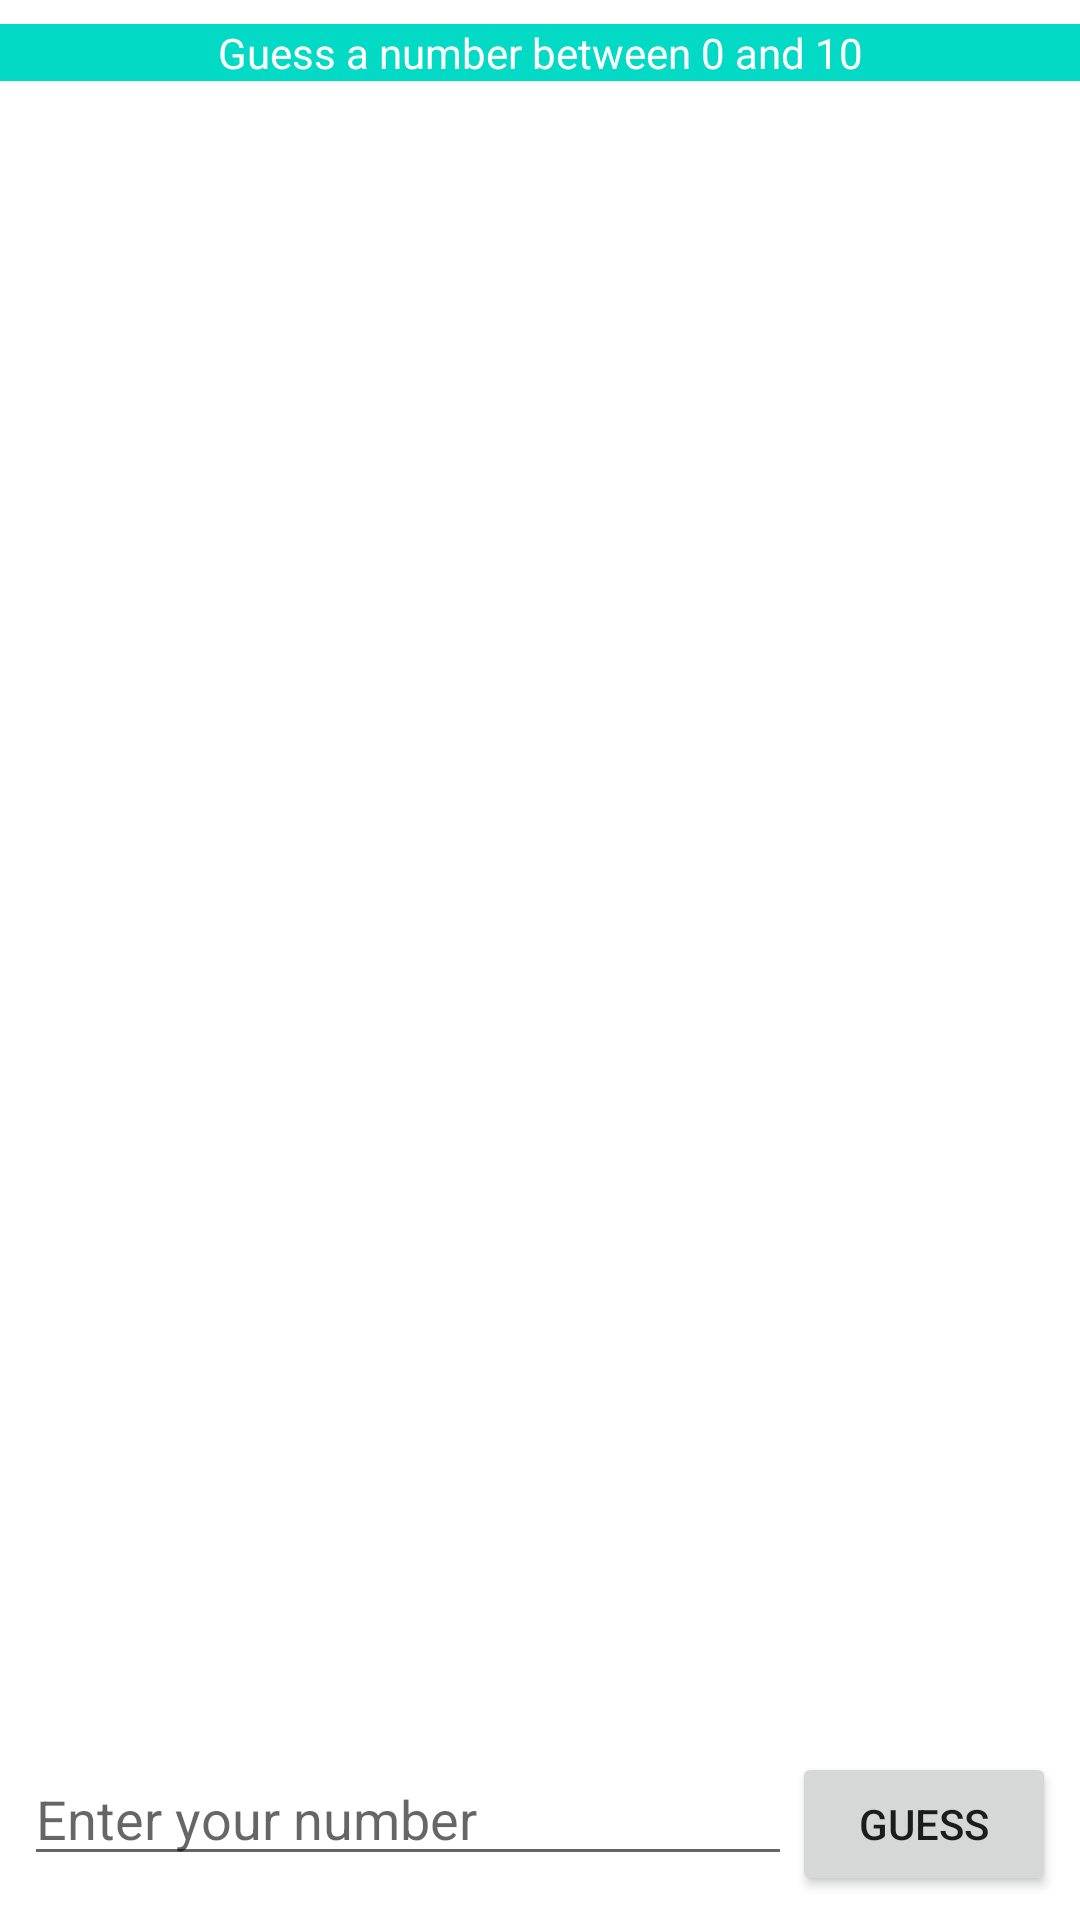

Android layout source for this screen:
<!-- AndroidManifest.xml: application theme Theme.OneInTwoApp -->
<!-- res/layout/activity_numbers_game.xml -->
<?xml version="1.0" encoding="utf-8"?>
<androidx.constraintlayout.widget.ConstraintLayout xmlns:android="http://schemas.android.com/apk/res/android"
    xmlns:app="http://schemas.android.com/apk/res-auto"
    xmlns:tools="http://schemas.android.com/tools"
    android:layout_width="match_parent"
    android:layout_height="match_parent"
    android:id="@+id/clRoot"
    tools:context=".MainActivity">

    <TextView
        android:id="@+id/tvPrompt"
        android:layout_width="match_parent"
        android:layout_height="wrap_content"
        android:layout_marginTop="8dp"
        android:text="Guess a number between 0 and 10"
        android:textColor="@color/white"
        android:background="@color/teal_200"
        android:textAlignment="center"
        app:layout_constraintEnd_toEndOf="parent"
        app:layout_constraintStart_toStartOf="parent"
        app:layout_constraintTop_toTopOf="parent" />

    <androidx.recyclerview.widget.RecyclerView
        android:id="@+id/rvMsgs"
        android:textAlignment="center"
        android:layout_width="match_parent"
        android:layout_height="0dp"
        android:layout_marginStart="8dp"
        android:layout_marginTop="16dp"
        android:layout_marginEnd="8dp"
        app:layout_constraintEnd_toEndOf="parent"
        app:layout_constraintStart_toStartOf="parent"
        app:layout_constraintTop_toBottomOf="@+id/tvPrompt"
        app:layout_constraintBottom_toTopOf="@id/llBottom"/>

    <LinearLayout
        android:id="@+id/llBottom"
        android:layout_width="match_parent"
        android:layout_height="wrap_content"
        android:layout_marginStart="8dp"
        android:layout_marginTop="16dp"
        android:layout_marginEnd="8dp"
        android:layout_marginBottom="8dp"
        android:orientation="horizontal"
        app:layout_constraintBottom_toBottomOf="parent"
        app:layout_constraintEnd_toEndOf="parent"
        app:layout_constraintStart_toStartOf="parent"
        >
        <EditText
            android:id="@+id/etGuessField"
            android:layout_width="0dp"
            android:layout_height="wrap_content"
            android:layout_weight="1"
            android:inputType="number"
            android:hint="Enter your number"
            android:singleLine="true"
            />
        <Button
            android:id="@+id/btGuessButton"
            android:layout_width="wrap_content"
            android:layout_height="wrap_content"
            android:layout_gravity="end"
            android:text="Guess"/>
    </LinearLayout>
</androidx.constraintlayout.widget.ConstraintLayout>
<!-- resources referenced by this layout -->
<resources>
  <style name="Theme.OneInTwoApp" parent="Theme.MaterialComponents.DayNight.DarkActionBar">
          
          <item name="colorPrimary">@color/purple_500</item>
          <item name="colorPrimaryVariant">@color/purple_700</item>
          <item name="colorOnPrimary">@color/white</item>
          
          <item name="colorSecondary">@color/teal_200</item>
          <item name="colorSecondaryVariant">@color/teal_700</item>
          <item name="colorOnSecondary">@color/black</item>
          
          <item name="android:statusBarColor" tools:targetApi="l">?attr/colorPrimaryVariant</item>
          
      </style>
  <!-- not gathered from this repository: default colours our renderer supplied (Android Studio template values) -->
  <color name="purple_500">#FF6200EE</color>
  <color name="purple_700">#FF3700B3</color>
  <color name="teal_200">#FF03DAC5</color>
  <color name="teal_700">#FF018786</color>
  <color name="black">#FF000000</color>
  <color name="white">#FFFFFFFF</color>
</resources>
